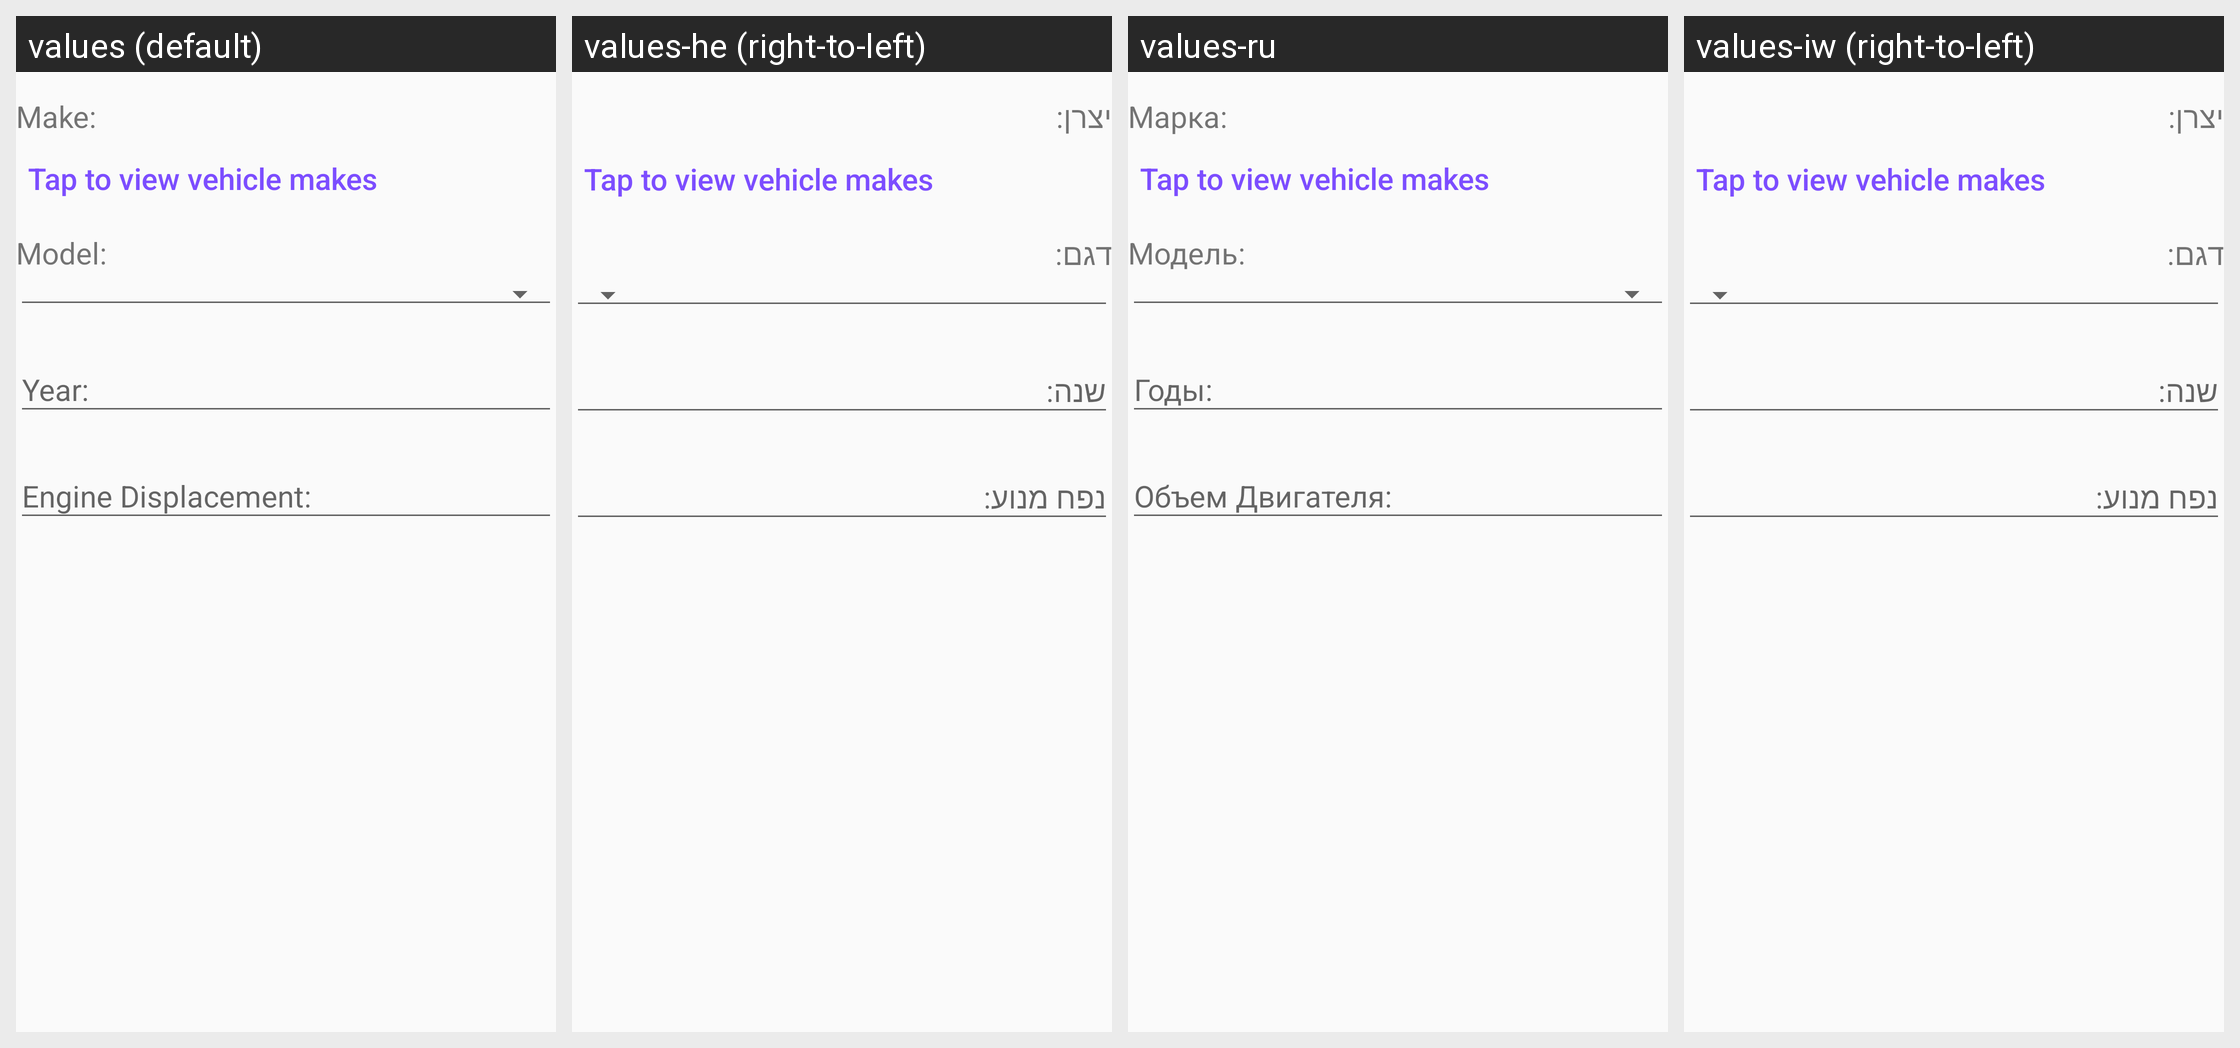

Locale-by-locale string values for the Android screen shown in this grid:
Android screen res/layout/fragment_configure_vehicle_details.xml rendered under 4 locales, left to right: values (default), values-he (right-to-left), values-ru, values-iw (right-to-left). Device: Nexus 5 (rendered at 1080×1920; each locale shown at half size, 540×960, under a caption strip naming it); theme AppTheme.
Strings drawn on this screen, with the default value and each locale's value (text and hints the layout hard-codes, and strings that could not be matched under every locale, appear in the picture but are not listed):

register_user_details_client_vehicle_make
  values: Make:
  values-he: יצרן:
  values-ru: Марка:
  values-iw: יצרן:

tap_to_view_vehicle_makes_button
  values: Tap to view vehicle makes
  values-he: Tap to view vehicle makes  [not translated; the default value is used]
  values-ru: Tap to view vehicle makes  [not translated; the default value is used]
  values-iw: Tap to view vehicle makes  [not translated; the default value is used]

register_user_details_client_vehicle_model
  values: Model:
  values-he: דגם:
  values-ru: Модель:
  values-iw: דגם:

register_user_details_client_vehicle_year
  values: Year:
  values-he: שנה:
  values-ru: Годы:
  values-iw: שנה:

register_user_details_client_vehicle_engine_displacement
  values: Engine Displacement:
  values-he: נפח מנוע:
  values-ru: Объем Двигателя:
  values-iw: נפח מנוע:
